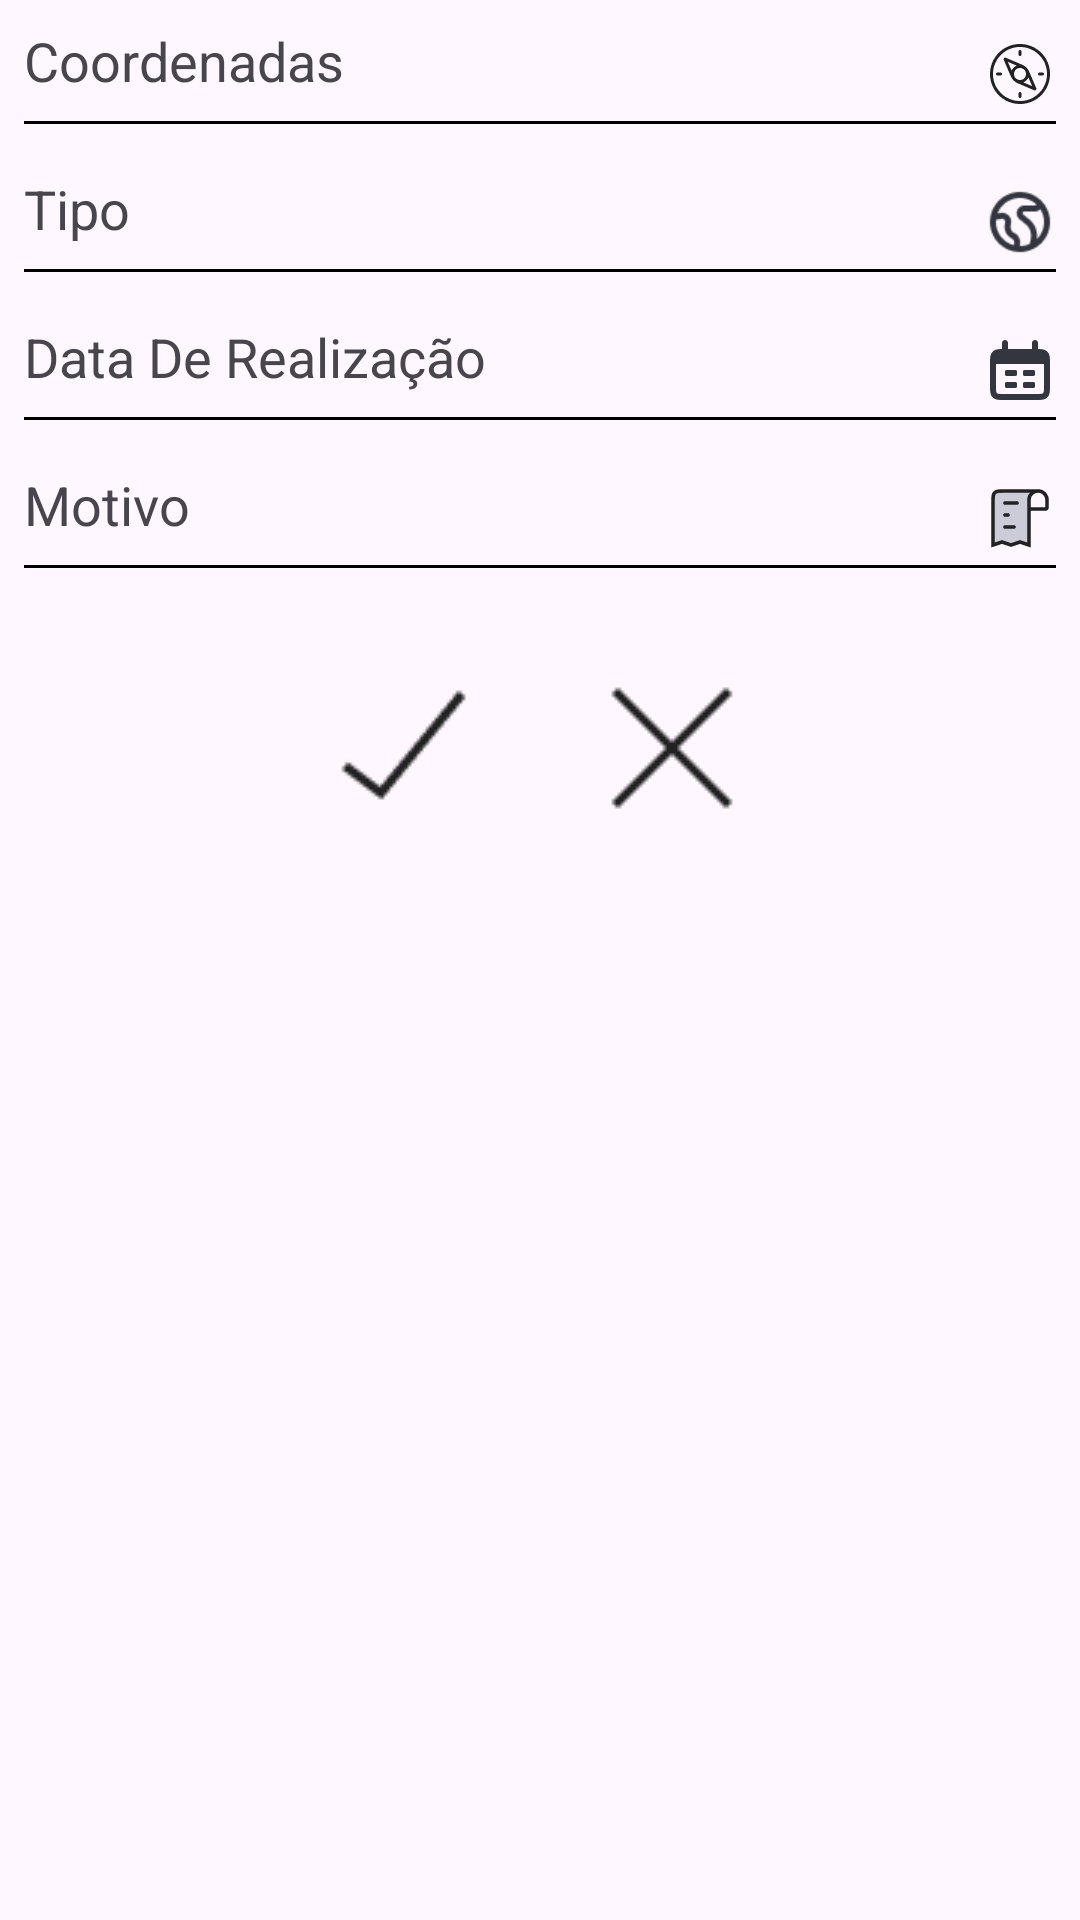

Here is an Android app screen rendered from its layout file. Give the layout XML and the strings, colors and styles it references.
<!-- AndroidManifest.xml: application theme Theme.ChamaSegura -->
<!-- res/layout/activity_criarqueimada_with_check_boxes.xml -->
<?xml version="1.0" encoding="utf-8"?>
<androidx.constraintlayout.widget.ConstraintLayout xmlns:android="http://schemas.android.com/apk/res/android"
    xmlns:app="http://schemas.android.com/apk/res-auto"
    xmlns:tools="http://schemas.android.com/tools"
    android:layout_width="match_parent"
    android:layout_height="match_parent">

    <LinearLayout
        android:layout_width="match_parent"
        android:layout_height="wrap_content"
        android:orientation="vertical">

        
        <androidx.constraintlayout.widget.ConstraintLayout
            android:layout_width="match_parent"
            android:layout_height="wrap_content"
            android:padding="8dp">

            <TextView
                android:id="@+id/coordenadasTextView"
                android:layout_width="wrap_content"
                android:layout_height="wrap_content"
                android:text="Coordenadas"
                android:textSize="18sp"
                app:layout_constraintStart_toStartOf="parent"
                app:layout_constraintTop_toTopOf="parent" />

            
            <View
                android:layout_width="0dp"
                android:layout_height="1dp"
                android:layout_marginTop="8dp"
                android:background="@android:color/black"
                app:layout_constraintEnd_toEndOf="parent"
                app:layout_constraintStart_toStartOf="parent"
                app:layout_constraintTop_toBottomOf="@id/coordenadasTextView" />

            
            <ImageView
                android:id="@+id/coordenadasIcon"
                android:layout_width="24dp"
                android:layout_height="24dp"
                android:src="@drawable/coordenadas"
                app:layout_constraintBottom_toBottomOf="parent"
                app:layout_constraintEnd_toEndOf="parent"
                app:layout_constraintTop_toTopOf="parent" />
        </androidx.constraintlayout.widget.ConstraintLayout>

        
        <androidx.constraintlayout.widget.ConstraintLayout
            android:layout_width="match_parent"
            android:layout_height="wrap_content"
            android:padding="8dp">

            <TextView
                android:id="@+id/tipoTextView"
                android:layout_width="wrap_content"
                android:layout_height="wrap_content"
                android:text="Tipo"
                android:textSize="18sp"
                app:layout_constraintStart_toStartOf="parent"
                app:layout_constraintTop_toTopOf="parent" />

            
            <View
                android:layout_width="0dp"
                android:layout_height="1dp"
                android:layout_marginTop="8dp"
                android:background="@android:color/black"
                app:layout_constraintEnd_toEndOf="parent"
                app:layout_constraintStart_toStartOf="parent"
                app:layout_constraintTop_toBottomOf="@id/tipoTextView" />

            
            <ImageView
                android:id="@+id/tipoIcon"
                android:layout_width="24dp"
                android:layout_height="24dp"
                android:src="@drawable/localizacao"
                app:layout_constraintBottom_toBottomOf="parent"
                app:layout_constraintEnd_toEndOf="parent"
                app:layout_constraintTop_toTopOf="parent" />
        </androidx.constraintlayout.widget.ConstraintLayout>

        
        <androidx.constraintlayout.widget.ConstraintLayout
            android:layout_width="match_parent"
            android:layout_height="wrap_content"
            android:padding="8dp">

            <TextView
                android:id="@+id/dataTextView"
                android:layout_width="wrap_content"
                android:layout_height="wrap_content"
                android:text="Data De Realização"
                android:textSize="18sp"
                app:layout_constraintStart_toStartOf="parent"
                app:layout_constraintTop_toTopOf="parent" />

            
            <View
                android:layout_width="0dp"
                android:layout_height="1dp"
                android:layout_marginTop="8dp"
                android:background="@android:color/black"
                app:layout_constraintEnd_toEndOf="parent"
                app:layout_constraintStart_toStartOf="parent"
                app:layout_constraintTop_toBottomOf="@id/dataTextView" />

            
            <ImageView
                android:id="@+id/dataIcon"
                android:layout_width="24dp"
                android:layout_height="24dp"
                android:src="@drawable/data"
                app:layout_constraintBottom_toBottomOf="parent"
                app:layout_constraintEnd_toEndOf="parent"
                app:layout_constraintTop_toTopOf="parent" />
        </androidx.constraintlayout.widget.ConstraintLayout>

        
        <androidx.constraintlayout.widget.ConstraintLayout
            android:layout_width="match_parent"
            android:layout_height="wrap_content"
            android:padding="8dp">

            <TextView
                android:id="@+id/MotivoTextView"
                android:layout_width="wrap_content"
                android:layout_height="wrap_content"
                android:text="Motivo"
                android:textSize="18sp"
                app:layout_constraintStart_toStartOf="parent"
                app:layout_constraintTop_toTopOf="parent" />

            
            <View
                android:layout_width="0dp"
                android:layout_height="1dp"
                android:layout_marginTop="8dp"
                android:background="@android:color/black"
                app:layout_constraintEnd_toEndOf="parent"
                app:layout_constraintStart_toStartOf="parent"
                app:layout_constraintTop_toBottomOf="@id/MotivoTextView" />

            
            <ImageView
                android:id="@+id/MotivoIcon"
                android:layout_width="24dp"
                android:layout_height="24dp"
                android:src="@drawable/motivo"
                app:layout_constraintBottom_toBottomOf="parent"
                app:layout_constraintEnd_toEndOf="parent"
                app:layout_constraintTop_toTopOf="parent" />

        </androidx.constraintlayout.widget.ConstraintLayout>

        
        <LinearLayout
            android:layout_width="match_parent"
            android:layout_height="wrap_content"
            android:orientation="horizontal"
            android:gravity="center_horizontal">

            <ImageView
                android:id="@+id/check"
                android:layout_width="wrap_content"
                android:layout_height="wrap_content"
                android:src="@drawable/ic_check"
                android:layout_marginStart="16dp"
                android:layout_marginTop="16dp"
                android:layout_marginEnd="8dp"
                android:layout_marginBottom="16dp"
                android:layout_gravity="center_vertical"/>

            <ImageView
                android:id="@+id/cross"
                android:layout_width="wrap_content"
                android:layout_height="wrap_content"
                android:src="@drawable/ic_cross"
                android:layout_marginStart="8dp"
                android:layout_marginTop="16dp"
                android:layout_marginEnd="16dp"
                android:layout_marginBottom="16dp"
                android:layout_gravity="center_vertical"/>

        </LinearLayout>

    </LinearLayout>

</androidx.constraintlayout.widget.ConstraintLayout>
<!-- resources referenced by this layout -->
<resources>
  <!-- drawable coordenadas: png bitmap (drawable, 1815 bytes) -->
  <!-- drawable data: png bitmap (drawable, 1091 bytes) -->
  <!-- drawable ic_check: png bitmap (drawable, 446 bytes) -->
  <!-- drawable ic_cross: png bitmap (drawable, 349 bytes) -->
  <!-- drawable localizacao: png bitmap (drawable, 1184 bytes) -->
  <!-- drawable motivo: png bitmap (drawable, 989 bytes) -->
  <style name="Theme.ChamaSegura" parent="Base.Theme.ChamaSegura" />
  <style name="Base.Theme.ChamaSegura" parent="Theme.Material3.DayNight.NoActionBar">
          
          
      </style>
</resources>
